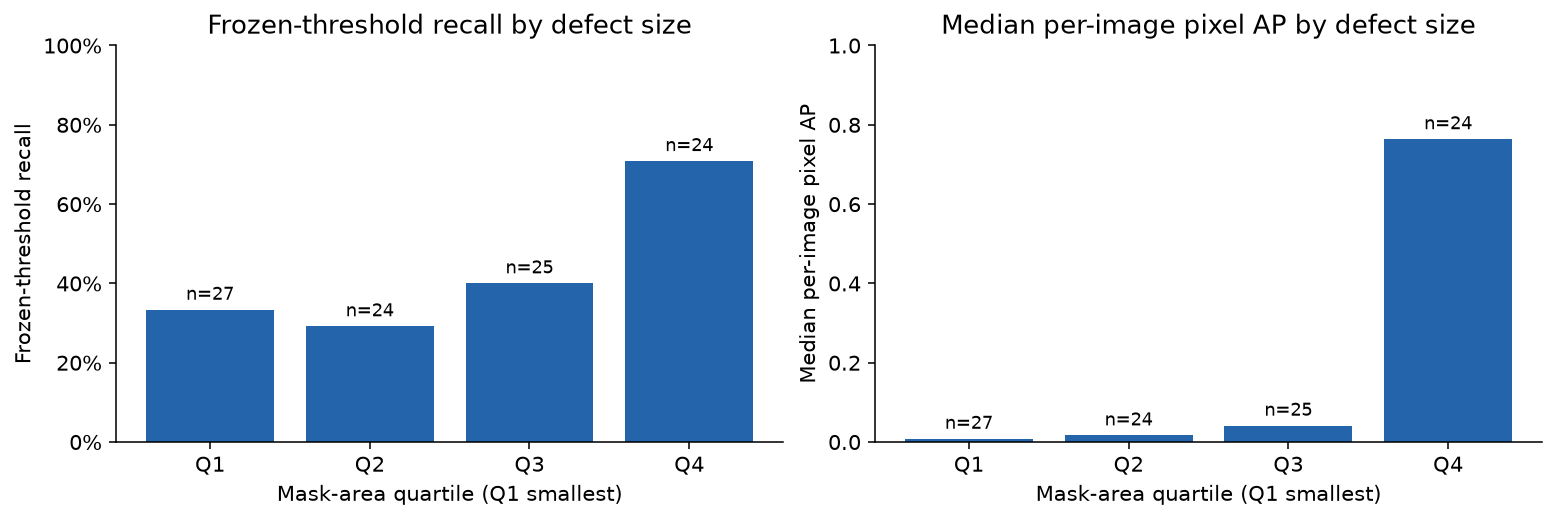

The table this chart was drawn from, first rows:
size_quartile, sample_count, detected_count, missed_count, recall, mask_area_fraction_min, mask_area_fraction_max, median_image_anomaly_score, median_score_minus_threshold, median_per_image_pixel_ap, peak_inside_mask_rate, overlap_rate
Q1, 27, 9, 18, 0.3333, 0.0007935, 0.001495, 2.333, -0.06738, 0.007902, 0.03704, 0.6296
Q2, 24, 7, 17, 0.2917, 0.001556, 0.001999, 2.359, -0.04079, 0.01647, 0.125, 0.7083
Q3, 25, 10, 15, 0.4, 0.002014, 0.003143, 2.337, -0.06344, 0.04096, 0.24, 0.84
Q4, 24, 17, 7, 0.7083, 0.003494, 0.1272, 3.092, 0.6921, 0.7635, 0.6667, 1
